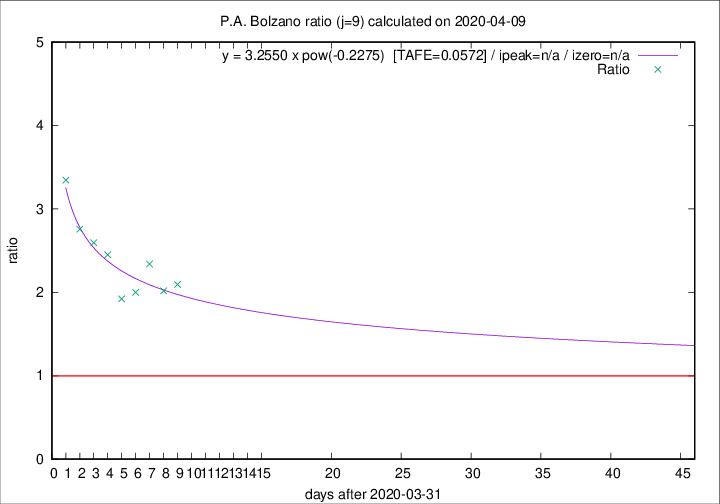

Source data for this figure (header and first rows):
2020-04-09, 4, 187, 111, 53, 2.0943
2020-04-08, 9, 183, 109, 54, 2.018
2020-04-07, 10, 174, 110, 47, 2.34
2020-04-06, 6, 164, 100, 50, 2
2020-04-05, 12, 158, 98, 51, 1.922
2020-04-04, 7, 146, 98, 40, 2.45
2020-04-03, 10, 139, 96, 37, 2.595
2020-04-02, 13, 129, 91, 33, 2.758
2020-04-01, 40, 116, 87, 26, 3.346
